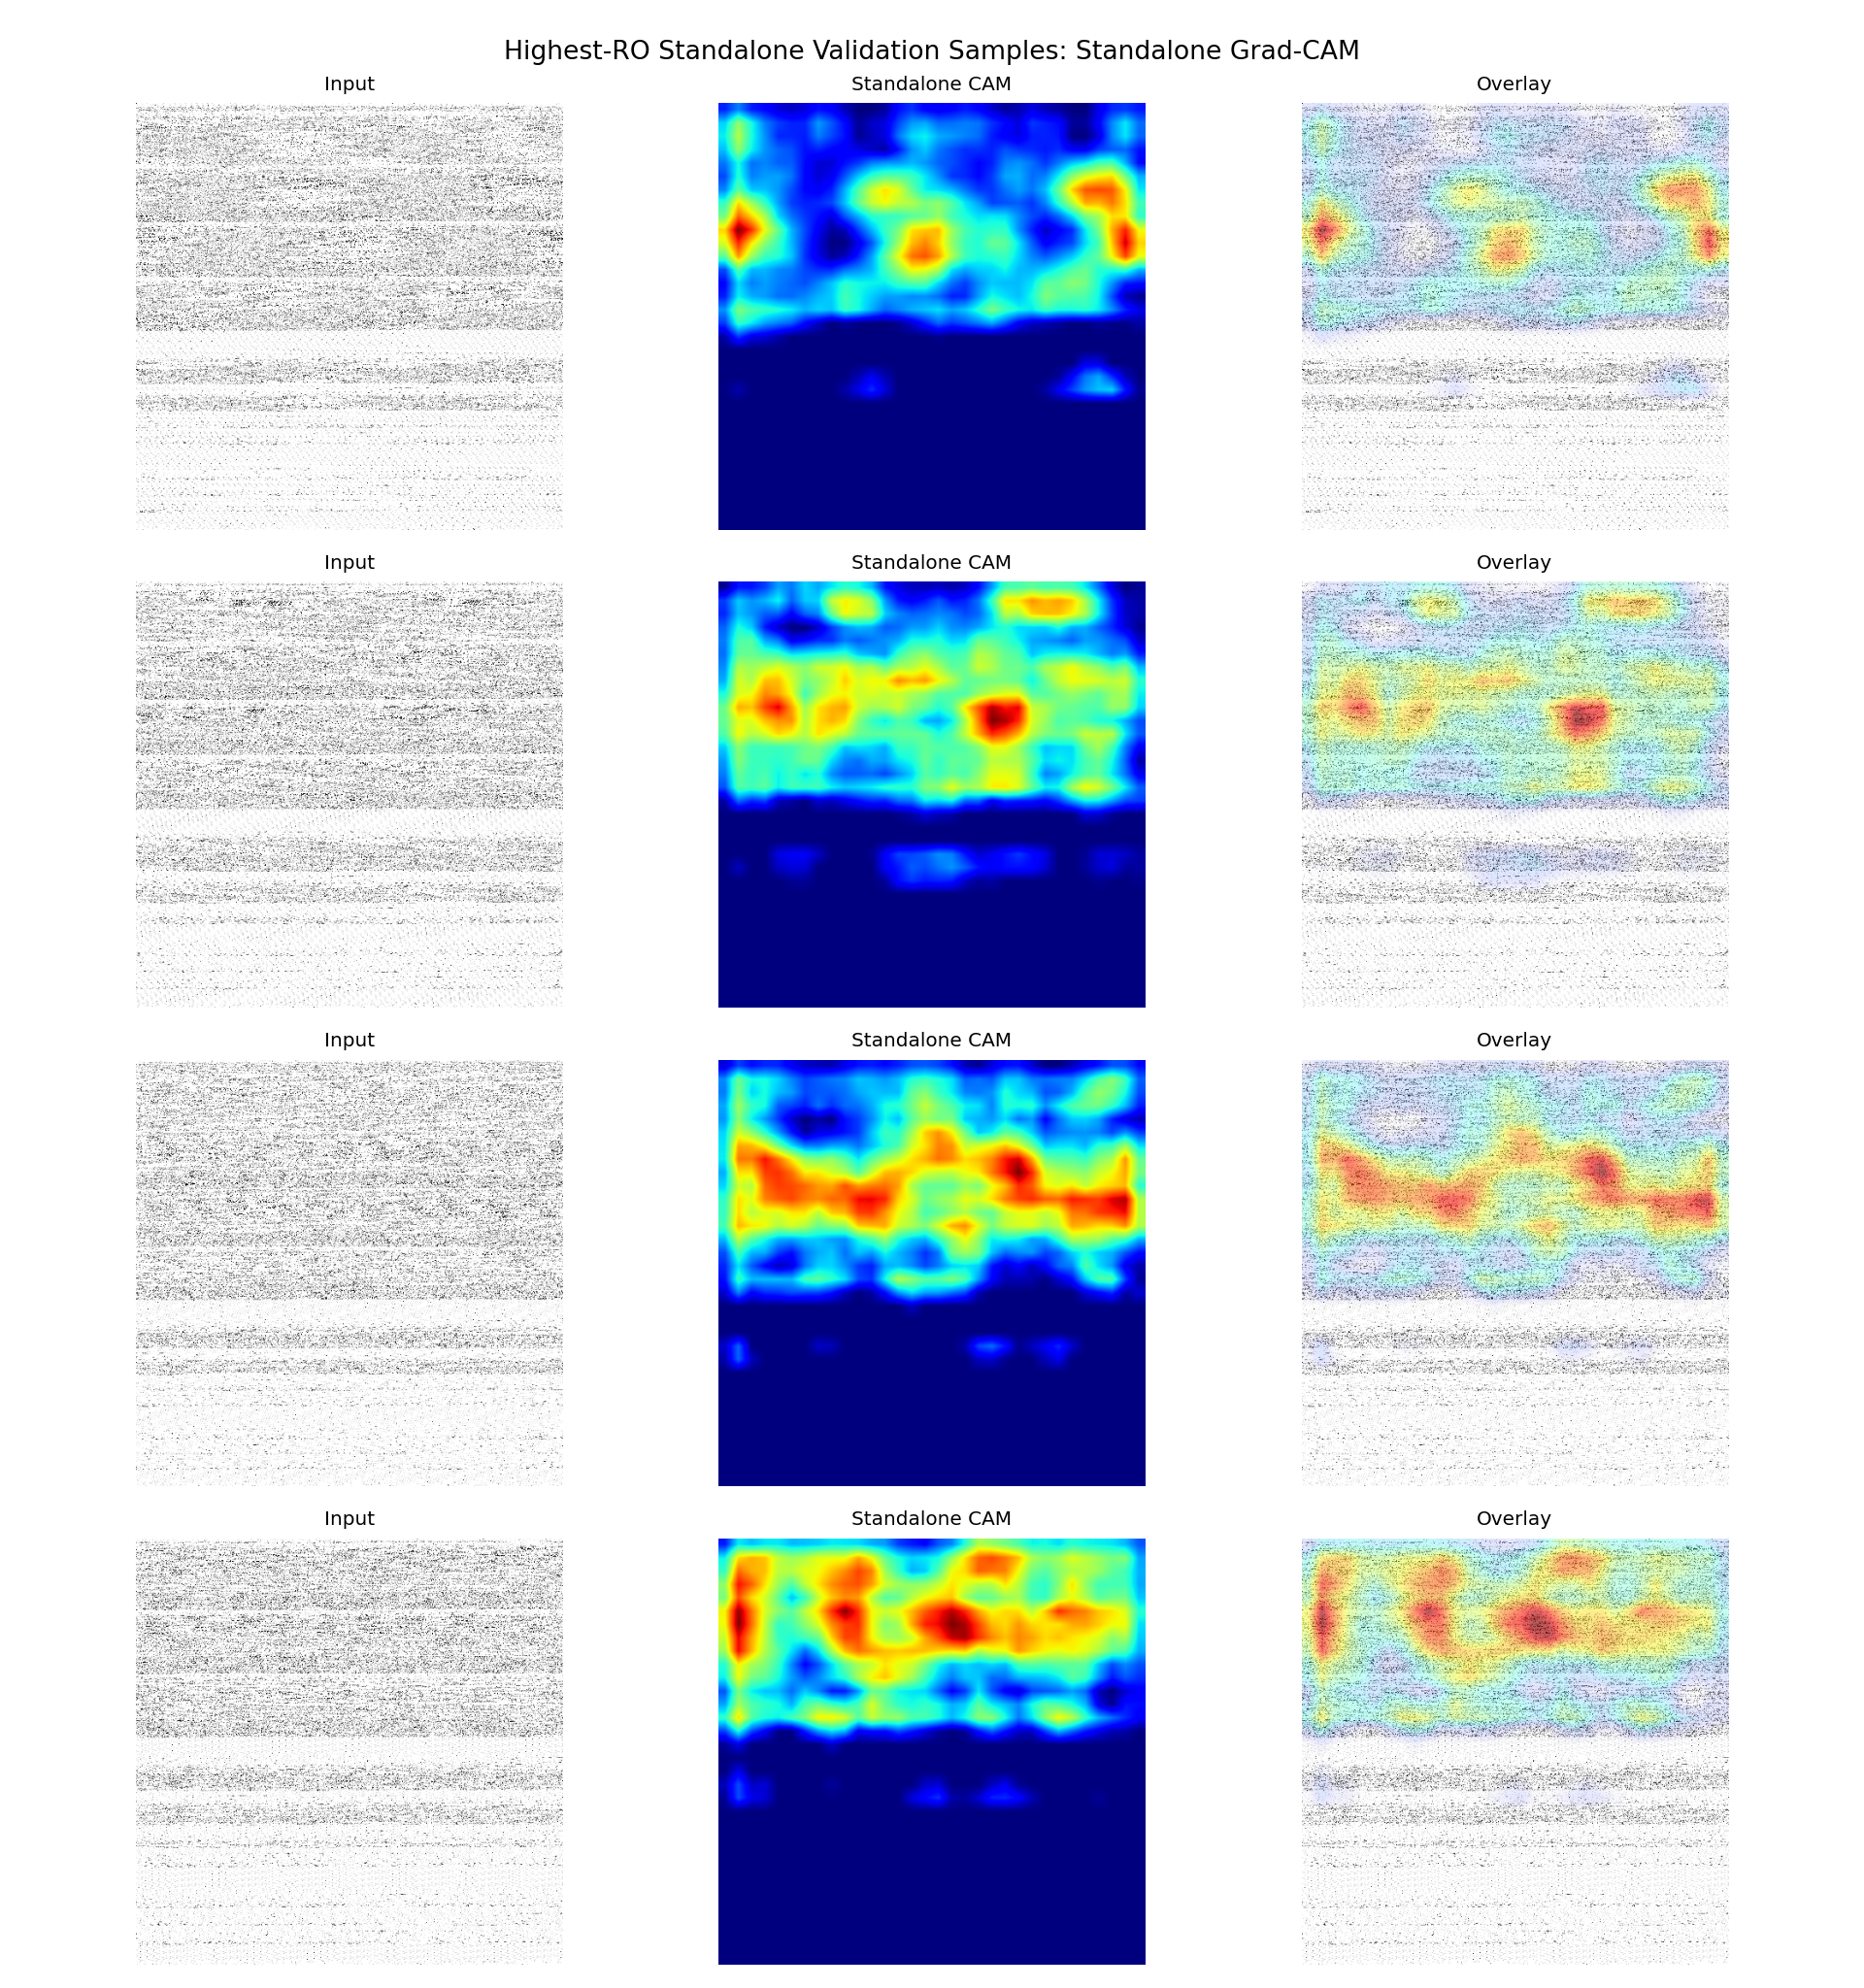

The table this chart was drawn from, first rows:
sample_id, app_name, ro_count, probability, predicted_label, correct, split, target_class, target_layer
it1_S074, ro_22000, 22000, 0.5542, 1, True, fold_0, standalone, conv3
it2_S013, ro_21000, 21000, 0.5759, 1, True, fold_0, standalone, conv3
it2_S042, ro_20000, 20000, 0.557, 1, True, fold_0, standalone, conv3
it1_S027, ro_19000, 19000, 0.5497, 1, True, fold_0, standalone, conv3
